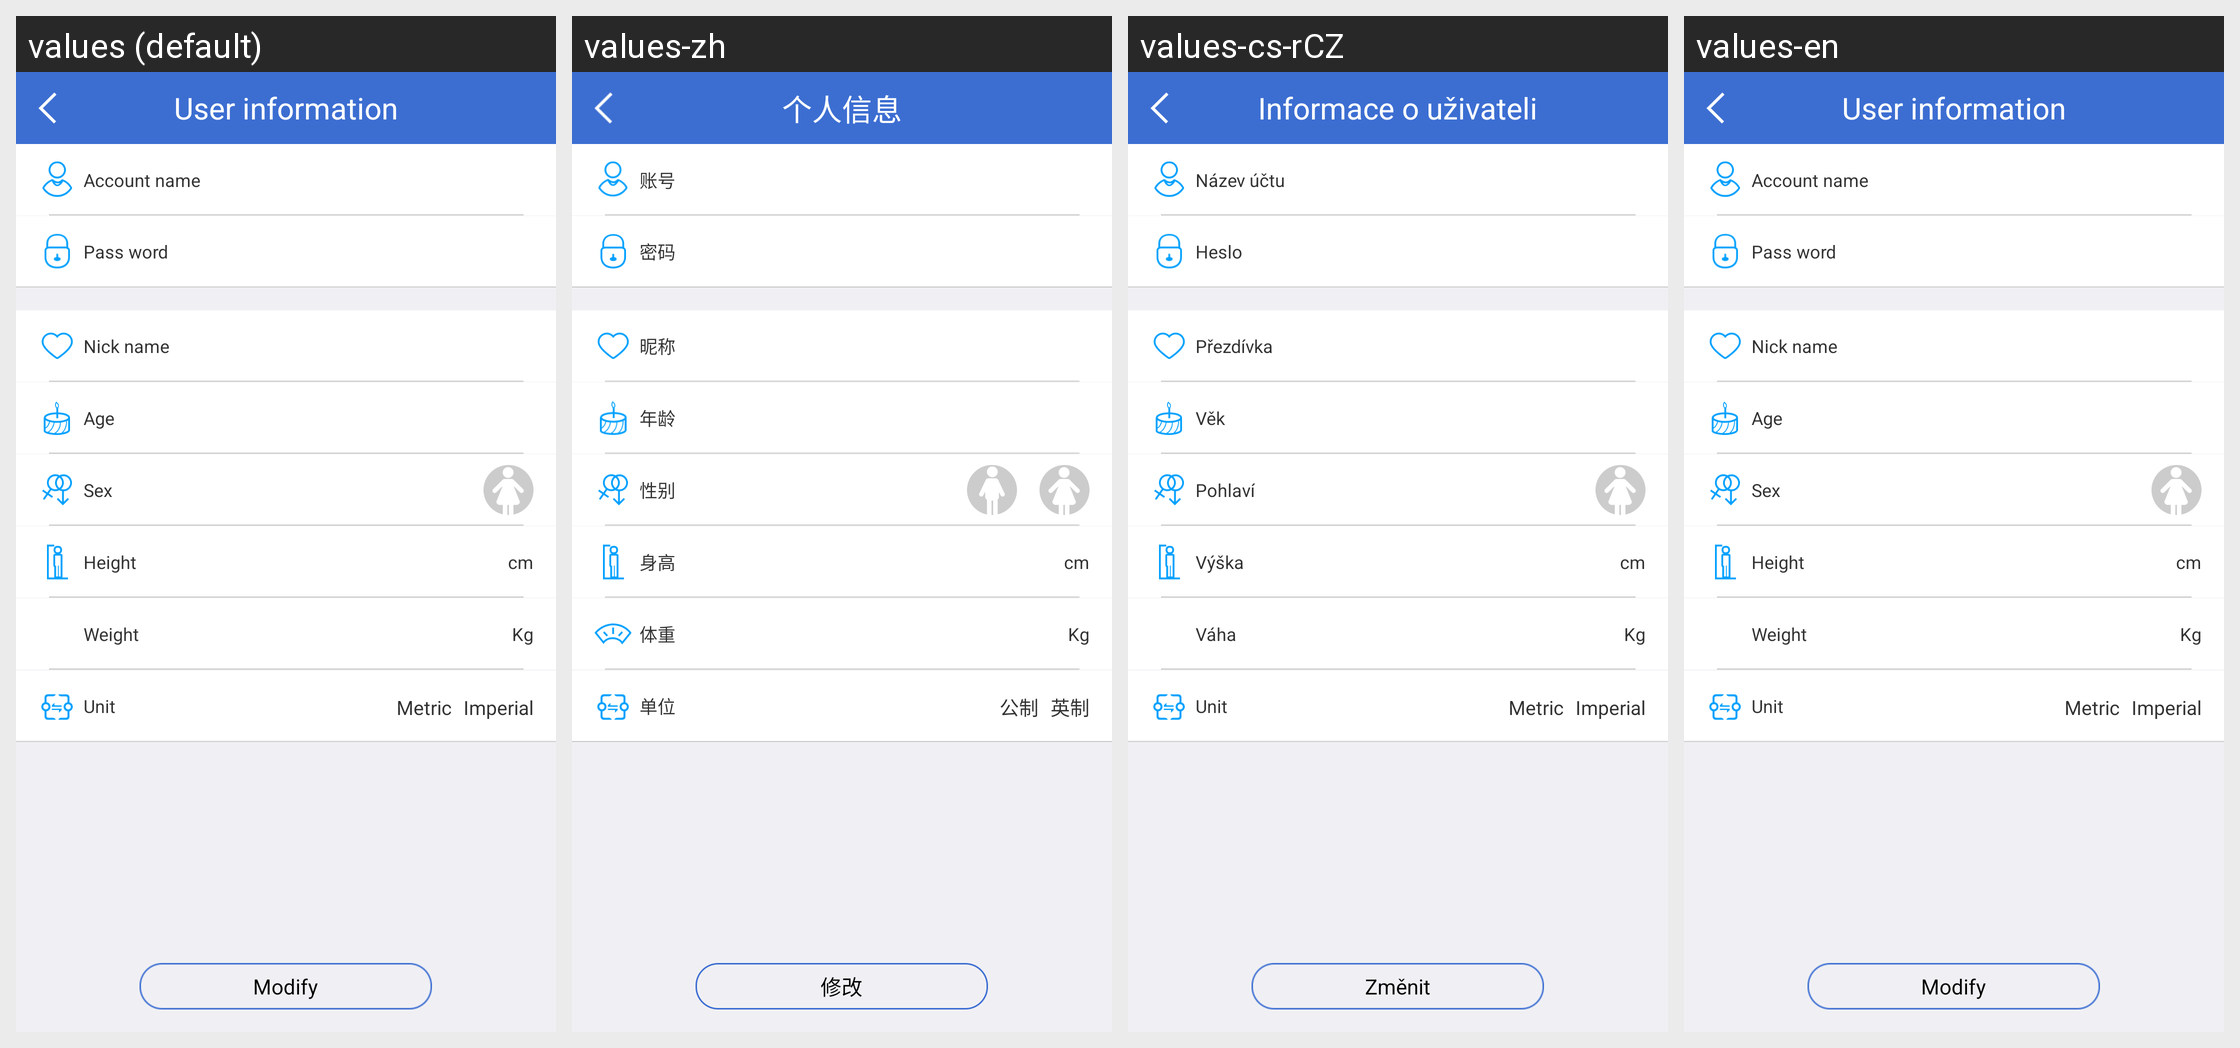

Locale-by-locale string values for the Android screen shown in this grid:
Android screen res/layout/user_info_layout.xml rendered under 4 locales, left to right: values (default), values-zh, values-cs-rCZ, values-en. Device: Nexus 5 (rendered at 1080×1920; each locale shown at half size, 540×960, under a caption strip naming it); theme android:Theme.Light.NoTitleBar.
Strings drawn on this screen, with the default value and each locale's value (text and hints the layout hard-codes, and strings that could not be matched under every locale, appear in the picture but are not listed):

user_info
  values: User information
  values-zh: 个人信息
  values-cs-rCZ: Informace o uživateli
  values-en: User information  [not translated; the default value is used]

account_name
  values: Account name
  values-zh: 账号
  values-cs-rCZ: Název účtu
  values-en: Account name  [not translated; the default value is used]

password
  values: Pass word
  values-zh: 密码
  values-cs-rCZ: Heslo
  values-en: Pass word  [not translated; the default value is used]

nick_name
  values: Nick name
  values-zh: 昵称
  values-cs-rCZ: Přezdívka
  values-en: Nick name  [not translated; the default value is used]

age
  values: Age
  values-zh: 年龄
  values-cs-rCZ: Věk
  values-en: Age  [not translated; the default value is used]

sex
  values: Sex
  values-zh: 性别
  values-cs-rCZ: Pohlaví
  values-en: Sex  [not translated; the default value is used]

hight
  values: Height
  values-zh: 身高
  values-cs-rCZ: Výška
  values-en: Height  [not translated; the default value is used]

hight_unit
  values: cm
  values-zh: cm
  values-cs-rCZ: cm
  values-en: cm  [not translated; the default value is used]

weight
  values: Weight
  values-zh: 体重
  values-cs-rCZ: Váha
  values-en: Weight  [not translated; the default value is used]

weight_unit
  values: Kg
  values-zh: Kg
  values-cs-rCZ: Kg
  values-en: Kg  [not translated; the default value is used]

info_unit
  values: Unit
  values-zh: 单位
  values-cs-rCZ: Unit  [not translated; the default value is used]
  values-en: Unit  [not translated; the default value is used]

metric_unit
  values: Metric
  values-zh: 公制
  values-cs-rCZ: Metric  [not translated; the default value is used]
  values-en: Metric  [not translated; the default value is used]

imperial_unit
  values: Imperial
  values-zh: 英制
  values-cs-rCZ: Imperial  [not translated; the default value is used]
  values-en: Imperial  [not translated; the default value is used]

modify
  values: Modify
  values-zh: 修改
  values-cs-rCZ: Změnit
  values-en: Modify  [not translated; the default value is used]
